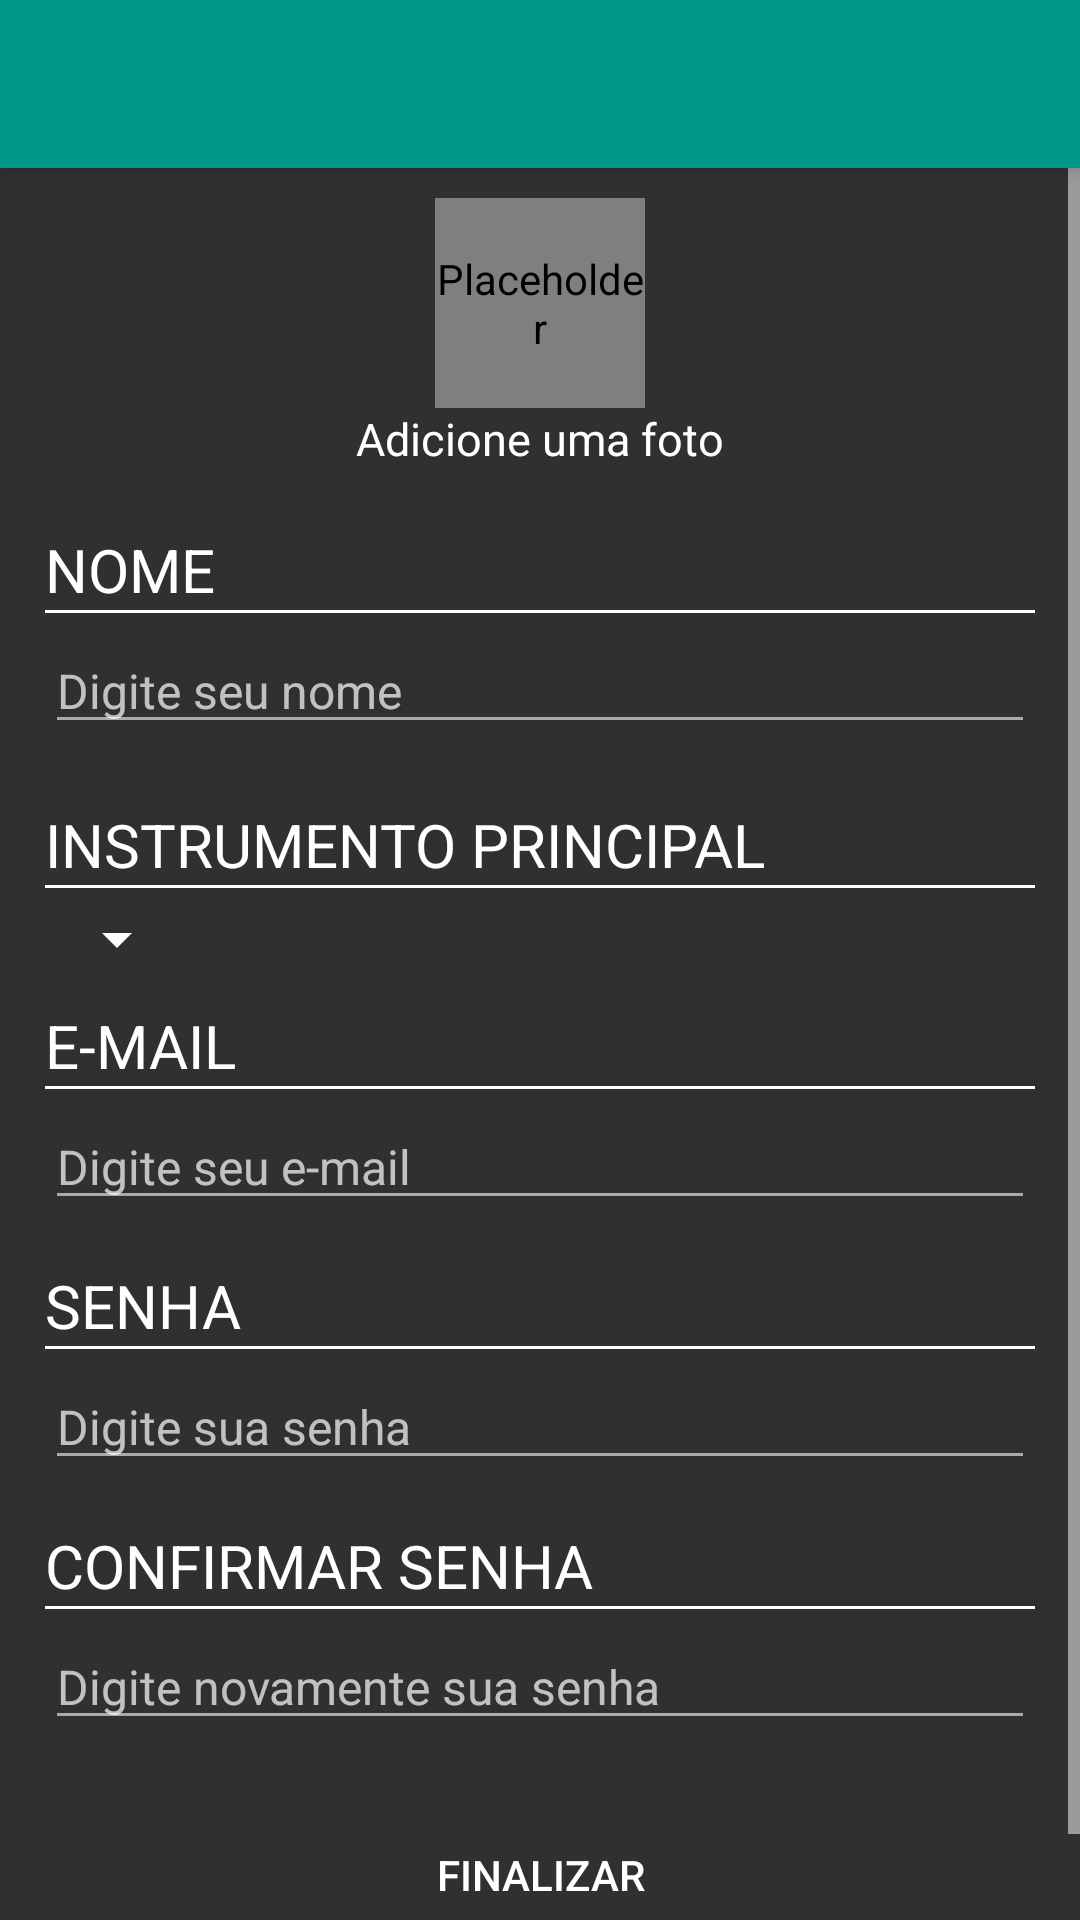

Android layout source for this screen:
<!-- AndroidManifest.xml: activity theme AppTheme -->
<!-- res/layout/activity_sign_up.xml -->
<LinearLayout xmlns:android="http://schemas.android.com/apk/res/android"
    android:layout_width="match_parent"
    android:layout_height="wrap_content"
    android:orientation="vertical">

    <include
        android:id="@+id/toolbar"
        layout="@layout/toolbar" />

    <ScrollView
        android:layout_width="match_parent"
        android:layout_height="match_parent"
        android:theme="@style/ListEffect">

        <LinearLayout
            android:layout_width="match_parent"
            android:layout_height="wrap_content"
            android:orientation="vertical">

            <LinearLayout
                android:layout_width="match_parent"
                android:layout_height="wrap_content"
                android:layout_marginEnd="15dp"
                android:layout_marginLeft="15dp"
                android:layout_marginRight="15dp"
                android:layout_marginStart="15dp"
                android:orientation="vertical">

                <marceloferracin.autocifra.layout.RoundedImageView
                    android:layout_width="70dp"
                    android:layout_height="70dp"
                    android:layout_gravity="center"
                    android:layout_marginTop="10dp"
                    android:background="@mipmap/ic_add_circle_white_48dp"
                    android:contentDescription="@null" />

                <TextView
                    android:layout_width="wrap_content"
                    android:layout_height="wrap_content"
                    android:layout_gravity="center_horizontal"
                    android:text="@string/sign_up_photo_text"
                    android:textColor="@color/white"
                    android:textSize="15sp" />

                <TextView
                    android:id="@+id/profileNameTextView"
                    android:layout_width="match_parent"
                    android:layout_height="wrap_content"
                    android:layout_marginTop="20dp"
                    android:text="@string/sign_up_name_input_title"
                    android:textColor="@color/white"
                    android:textSize="20sp" />

                <View
                    android:layout_width="match_parent"
                    android:layout_height="1dp"
                    android:background="@color/white" />

                <EditText
                    android:layout_width="match_parent"
                    android:layout_height="wrap_content"
                    android:layout_marginTop="5dp"
                    android:hint="@string/sign_up_name_input_hint"
                    android:imeOptions="actionNext"
                    android:singleLine="true"
                    android:textSize="16sp"
                    android:theme="@style/EditTextLineColor" />

                <TextView
                    android:id="@+id/profileInstrumentTextView"
                    android:layout_width="match_parent"
                    android:layout_height="wrap_content"
                    android:layout_marginTop="20dp"
                    android:text="@string/sign_up_instrument_input_title"
                    android:textColor="@color/white"
                    android:textSize="20sp" />

                <View
                    android:layout_width="match_parent"
                    android:layout_height="1dp"
                    android:background="@color/white" />

                <Spinner
                    android:id="@+id/mainInstrumentSpinner"
                    android:layout_width="wrap_content"
                    android:layout_height="wrap_content"
                    android:layout_marginTop="5dp" />

                <TextView
                    android:id="@+id/profileEmailTextView"
                    android:layout_width="match_parent"
                    android:layout_height="wrap_content"
                    android:layout_marginTop="10dp"
                    android:text="@string/sign_up_email_input_title"
                    android:textColor="@color/white"
                    android:textSize="20sp" />

                <View
                    android:layout_width="match_parent"
                    android:layout_height="1dp"
                    android:background="@color/white" />

                <EditText
                    android:id="@+id/signUpEmailEditText"
                    android:layout_width="match_parent"
                    android:layout_height="wrap_content"
                    android:layout_marginTop="5dp"
                    android:hint="@string/sign_up_email_input_hint"
                    android:imeOptions="actionNext"
                    android:inputType="textEmailAddress"
                    android:singleLine="true"
                    android:textSize="16sp"
                    android:theme="@style/EditTextLineColor" />

                <TextView
                    android:id="@+id/profilePasswordTextView"
                    android:layout_width="match_parent"
                    android:layout_height="wrap_content"
                    android:layout_marginTop="15dp"
                    android:text="@string/sign_up_password_input_title"
                    android:textColor="@color/white"
                    android:textSize="20sp" />

                <View
                    android:layout_width="match_parent"
                    android:layout_height="1dp"
                    android:background="@color/white" />

                <EditText
                    android:id="@+id/signUpPasswordEditText"
                    android:layout_width="match_parent"
                    android:layout_height="wrap_content"
                    android:layout_marginTop="5dp"
                    android:hint="@string/sign_up_password_input_hint"
                    android:imeOptions="actionNext"
                    android:inputType="textPassword"
                    android:singleLine="true"
                    android:textSize="16sp"
                    android:theme="@style/EditTextLineColor" />

                <TextView
                    android:id="@+id/profileConfirmPasswordTextView"
                    android:layout_width="match_parent"
                    android:layout_height="wrap_content"
                    android:layout_marginTop="15dp"
                    android:text="@string/sign_up_confirm_password_input_title"
                    android:textColor="@color/white"
                    android:textSize="20sp" />

                <View
                    android:layout_width="match_parent"
                    android:layout_height="1dp"
                    android:background="@color/white" />

                <EditText
                    android:id="@+id/signUpConfirmPasswordEditText"
                    android:layout_width="match_parent"
                    android:layout_height="wrap_content"
                    android:layout_marginTop="5dp"
                    android:hint="@string/sign_up_confirm_password_input_hint"
                    android:imeOptions="actionDone"
                    android:inputType="textPassword"
                    android:singleLine="true"
                    android:textSize="16sp"
                    android:theme="@style/EditTextLineColor" />

            </LinearLayout>

            <Button
                android:id="@+id/signUpFinishButton"
                android:layout_width="110dp"
                android:layout_height="50dp"
                android:layout_gravity="center"
                android:layout_marginBottom="20dp"
                android:layout_marginTop="20dp"
                android:background="?android:attr/selectableItemBackground"
                android:text="@string/sign_up_finish_button" />

        </LinearLayout>

    </ScrollView>

</LinearLayout>
<!-- res/layout/toolbar.xml (included above) -->
<?xml version="1.0" encoding="utf-8"?>
<android.support.v7.widget.Toolbar xmlns:android="http://schemas.android.com/apk/res/android"
    xmlns:app="http://schemas.android.com/apk/res-auto"
    android:layout_width="match_parent"
    android:layout_height="?attr/actionBarSize"
    android:background="@color/projectMainColor"
    android:elevation="4dp"
    app:contentInsetLeft="0dp"
    app:contentInsetStart="0dp">

    <RelativeLayout
        android:layout_width="match_parent"
        android:layout_height="match_parent"
        android:gravity="center">

        <TextView
            android:id="@+id/main_toolbar_title"
            android:layout_width="wrap_content"
            android:layout_height="wrap_content"
            android:singleLine="true"
            android:textColor="@color/white"
            android:textSize="21sp" />

    </RelativeLayout>
</android.support.v7.widget.Toolbar>
<!-- resources referenced by this layout -->
<resources>
  <color name="projectMainColor">#009688</color>
  <color name="white">#FFFFFF</color>
  <string name="sign_up_confirm_password_input_hint">Digite novamente sua senha</string>
  <string name="sign_up_confirm_password_input_title">CONFIRMAR SENHA</string>
  <string name="sign_up_email_input_hint">Digite seu e-mail</string>
  <string name="sign_up_email_input_title">E-MAIL</string>
  <string name="sign_up_finish_button">FINALIZAR</string>
  <string name="sign_up_instrument_input_title">INSTRUMENTO PRINCIPAL</string>
  <string name="sign_up_name_input_hint">Digite seu nome</string>
  <string name="sign_up_name_input_title">NOME</string>
  <string name="sign_up_password_input_hint">Digite sua senha</string>
  <string name="sign_up_password_input_title">SENHA</string>
  <string name="sign_up_photo_text">Adicione uma foto</string>
  <style name="EditTextLineColor" parent="Theme.AppCompat.NoActionBar">
          <item name="colorControlNormal">@android:color/darker_gray</item>
          <item name="colorControlActivated">@color/white</item>
          <item name="colorControlHighlight">@color/white</item>
      </style>
  <style name="ListEffect">
          <item name="android:colorEdgeEffect">@color/appCompatColor</item>
      </style>
  <style name="AppTheme" parent="Theme.AppCompat.NoActionBar">
          <item name="colorPrimary">@color/projectMainColor</item>
          <item name="colorPrimaryDark">@color/projectMainColorDark</item>
          <item name="drawerArrowStyle">@style/DrawerArrowStyle</item>
          <item name="android:textColorSecondary">@color/white</item>
      </style>
  <color name="appCompatColor">#303030</color>
  <color name="projectMainColorDark">#00796B</color>
  <style name="DrawerArrowStyle" parent="Widget.AppCompat.DrawerArrowToggle">
          <item name="color">@android:color/white</item>
      </style>
</resources>
